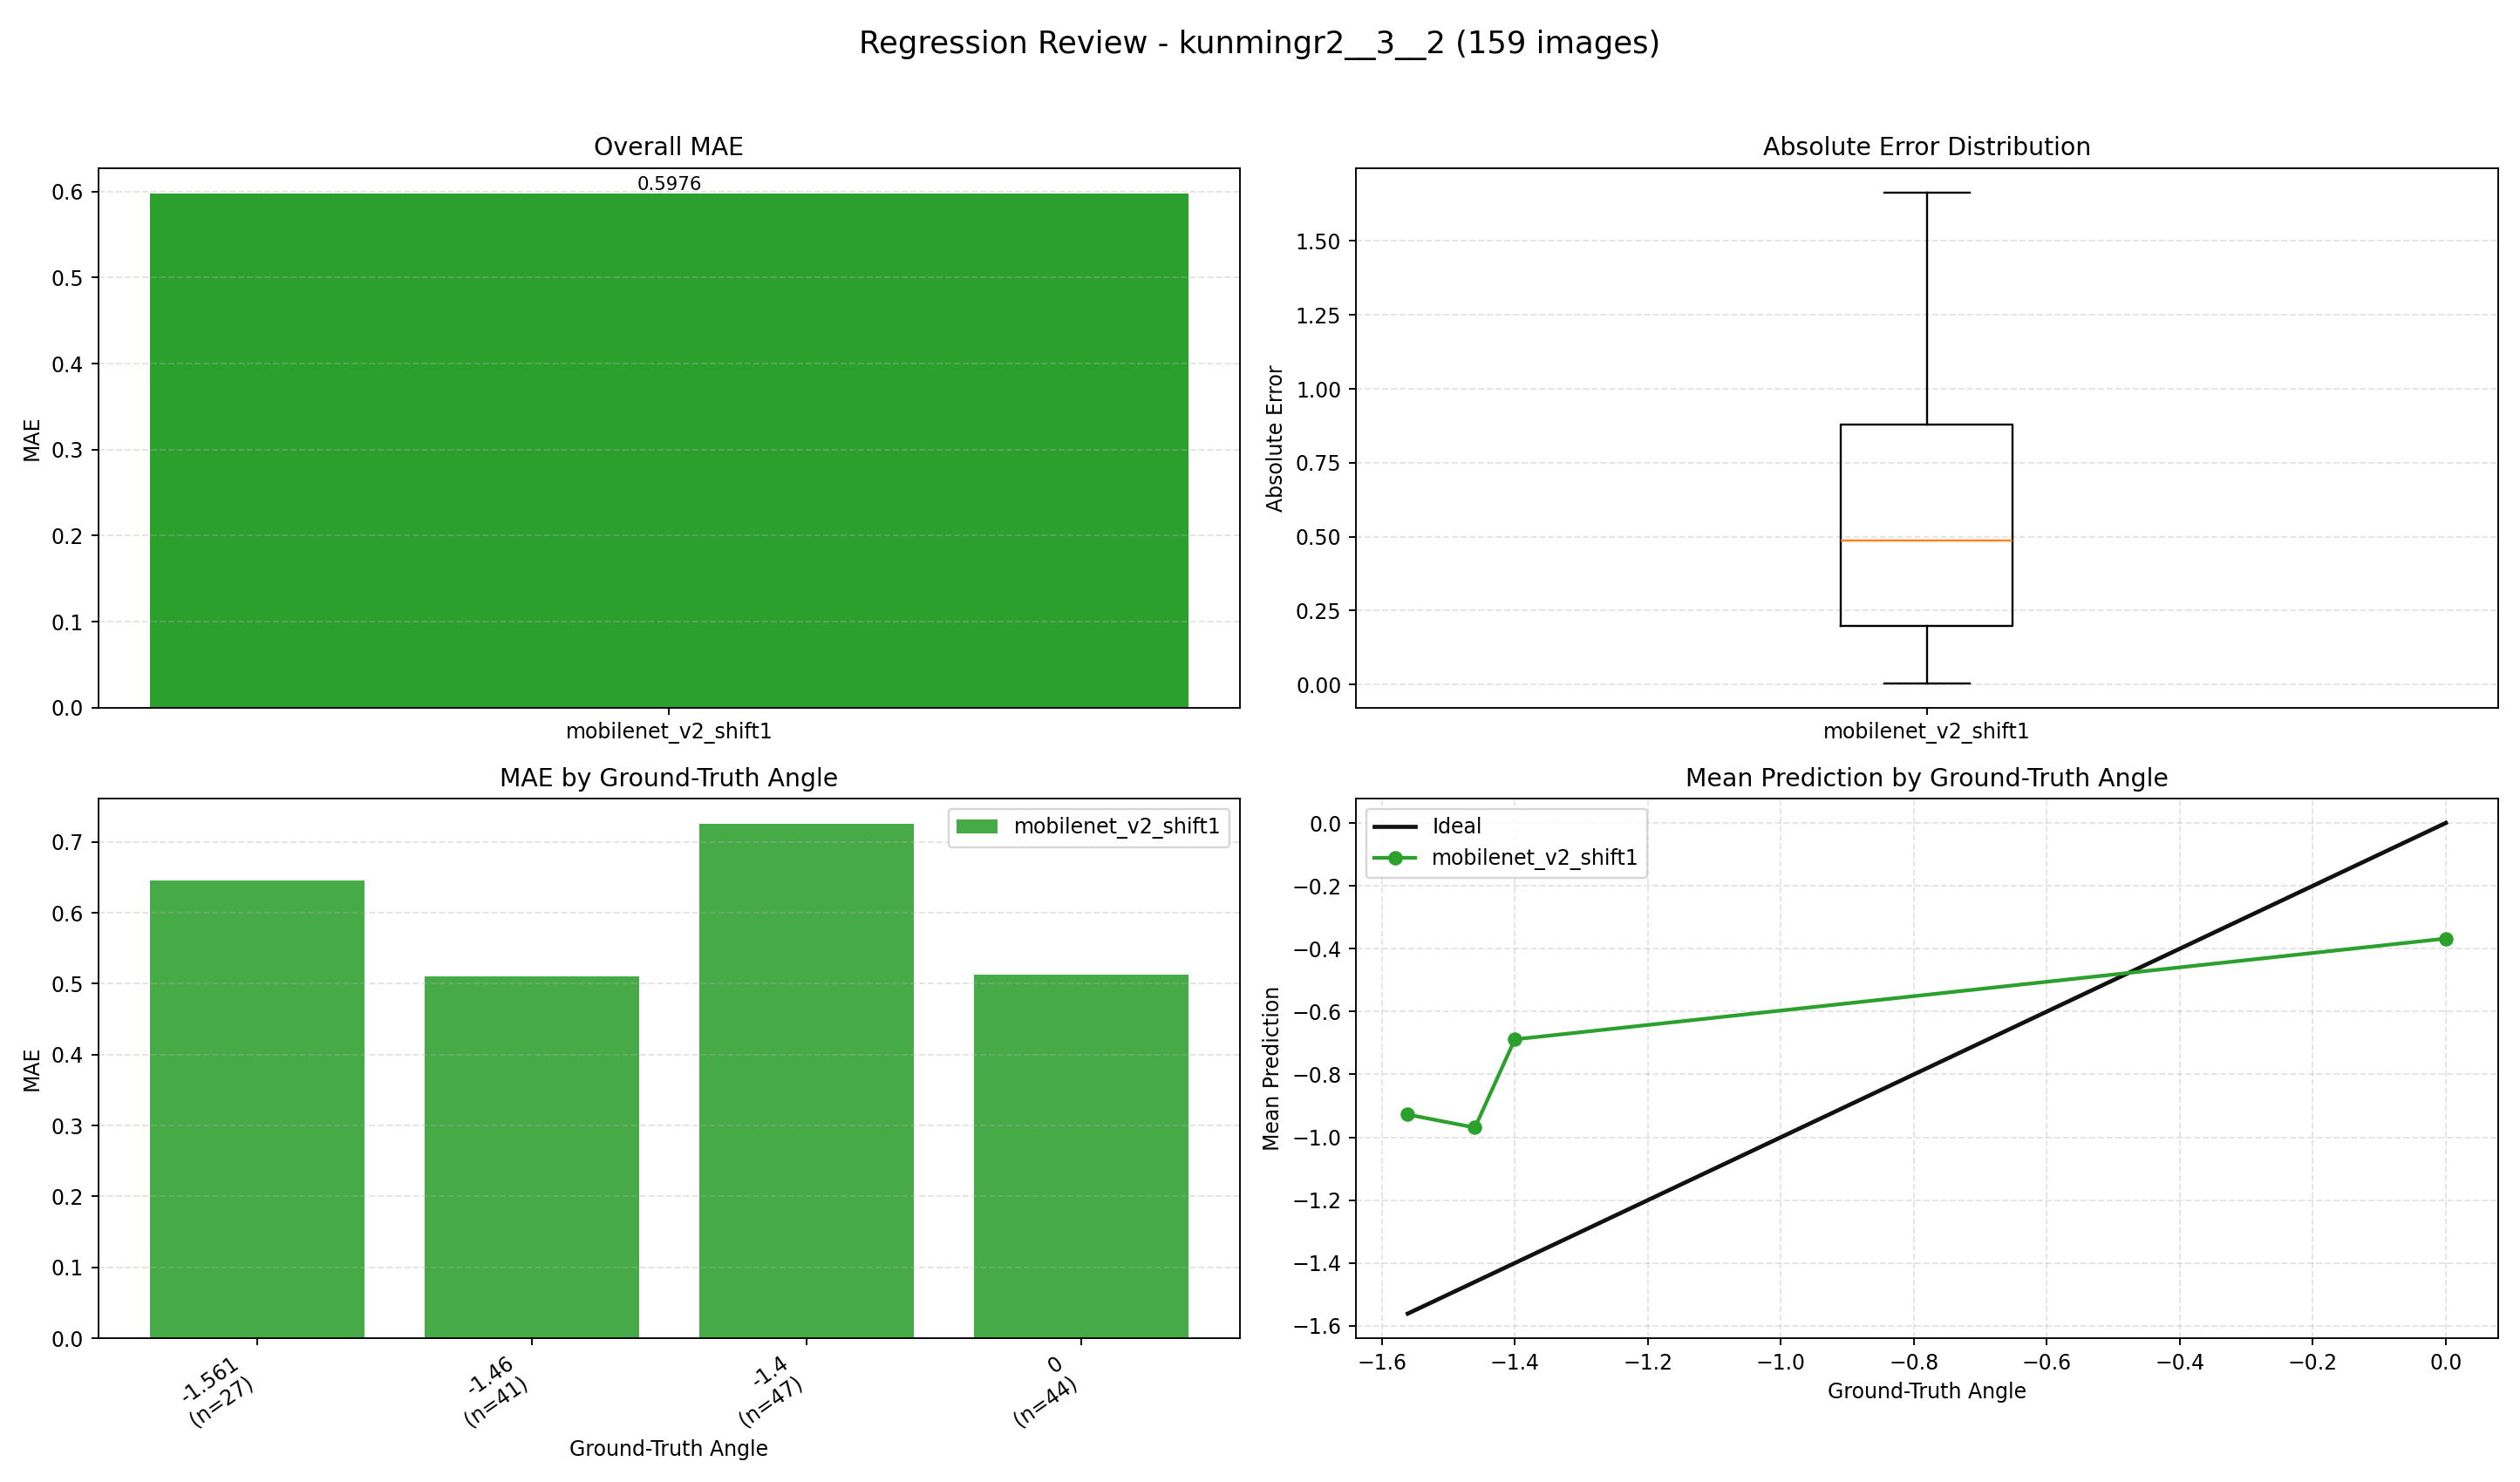

Values plotted in this chart, from the file beside it:
index, image, groundTruth, mobilenet_v2_shift1, mobilenet_v2_shift1_abs_error
0, E:\桌面\kunmingr2\kunmingr2\3\2\0_0.0000.j…, 0.0, -0.4912, 0.4912
1, E:\桌面\kunmingr2\kunmingr2\3\2\1_-1.5610.…, -1.561, -0.03262, 1.528
2, E:\桌面\kunmingr2\kunmingr2\3\2\2_-1.5610.…, -1.561, -0.2497, 1.311
3, E:\桌面\kunmingr2\kunmingr2\3\2\3_-1.5610.…, -1.561, -1.496, 0.06474
4, E:\桌面\kunmingr2\kunmingr2\3\2\4_-1.5610.…, -1.561, -1.615, 0.0543
5, E:\桌面\kunmingr2\kunmingr2\3\2\5_-1.5610.…, -1.561, -0.6753, 0.8857
6, E:\桌面\kunmingr2\kunmingr2\3\2\6_-1.5610.…, -1.561, -1.669, 0.1075
7, E:\桌面\kunmingr2\kunmingr2\3\2\7_-1.5610.…, -1.561, -1.116, 0.4455
8, E:\桌面\kunmingr2\kunmingr2\3\2\8_-1.5610.…, -1.561, -1.242, 0.319
9, E:\桌面\kunmingr2\kunmingr2\3\2\9_-1.5610.…, -1.561, -1.331, 0.2295
10, E:\桌面\kunmingr2\kunmingr2\3\2\10_-1.5610…, -1.561, -1.486, 0.0751
11, E:\桌面\kunmingr2\kunmingr2\3\2\11_-1.5610…, -1.561, -0.7516, 0.8094
12, E:\桌面\kunmingr2\kunmingr2\3\2\12_-1.5610…, -1.561, -0.01647, 1.545
13, E:\桌面\kunmingr2\kunmingr2\3\2\13_-1.5610…, -1.561, -0.619, 0.942
14, E:\桌面\kunmingr2\kunmingr2\3\2\14_-1.5610…, -1.561, -0.0002013, 1.561
15, E:\桌面\kunmingr2\kunmingr2\3\2\15_-1.5610…, -1.561, -0.9485, 0.6125
16, E:\桌面\kunmingr2\kunmingr2\3\2\16_-1.5610…, -1.561, -0.1787, 1.382
17, E:\桌面\kunmingr2\kunmingr2\3\2\17_-1.5610…, -1.561, -0.2465, 1.314
18, E:\桌面\kunmingr2\kunmingr2\3\2\18_-1.5610…, -1.561, -1.321, 0.2401
19, E:\桌面\kunmingr2\kunmingr2\3\2\19_-1.5610…, -1.561, -1.337, 0.2238
20, E:\桌面\kunmingr2\kunmingr2\3\2\20_-1.5610…, -1.561, -1.316, 0.2447
21, E:\桌面\kunmingr2\kunmingr2\3\2\21_-1.5610…, -1.561, -1.014, 0.547
22, E:\桌面\kunmingr2\kunmingr2\3\2\22_-1.5610…, -1.561, -1.304, 0.2568
23, E:\桌面\kunmingr2\kunmingr2\3\2\23_-1.5610…, -1.561, -0.9035, 0.6575
24, E:\桌面\kunmingr2\kunmingr2\3\2\24_-1.5610…, -1.561, -1.256, 0.305
25, E:\桌面\kunmingr2\kunmingr2\3\2\25_-1.5610…, -1.561, -1.43, 0.131
26, E:\桌面\kunmingr2\kunmingr2\3\2\26_-1.5610…, -1.561, -0.8871, 0.6739
27, E:\桌面\kunmingr2\kunmingr2\3\2\27_-1.5610…, -1.561, -0.6026, 0.9584
28, E:\桌面\kunmingr2\kunmingr2\3\2\28_0.0000.…, 0.0, -0.2753, 0.2753
29, E:\桌面\kunmingr2\kunmingr2\3\2\29_0.0000.…, 0.0, 0.6935, 0.6935
30, E:\桌面\kunmingr2\kunmingr2\3\2\30_0.0000.…, 0.0, 0.525, 0.525
31, E:\桌面\kunmingr2\kunmingr2\3\2\31_0.0000.…, 0.0, 0.4613, 0.4613
32, E:\桌面\kunmingr2\kunmingr2\3\2\32_0.0000.…, 0.0, 0.1946, 0.1946
33, E:\桌面\kunmingr2\kunmingr2\3\2\33_0.0000.…, 0.0, 0.1608, 0.1608
34, E:\桌面\kunmingr2\kunmingr2\3\2\34_0.0000.…, 0.0, -0.2084, 0.2084
35, E:\桌面\kunmingr2\kunmingr2\3\2\35_0.0000.…, 0.0, -0.4578, 0.4578
36, E:\桌面\kunmingr2\kunmingr2\3\2\36_0.0000.…, 0.0, -0.4145, 0.4145
37, E:\桌面\kunmingr2\kunmingr2\3\2\37_0.0000.…, 0.0, -0.2684, 0.2684
38, E:\桌面\kunmingr2\kunmingr2\3\2\38_0.0000.…, 0.0, -0.3473, 0.3473
39, E:\桌面\kunmingr2\kunmingr2\3\2\39_0.0000.…, 0.0, -0.01836, 0.01836
40, E:\桌面\kunmingr2\kunmingr2\3\2\40_0.0000.…, 0.0, -0.5076, 0.5076
41, E:\桌面\kunmingr2\kunmingr2\3\2\41_0.0000.…, 0.0, -1.364, 1.364
42, E:\桌面\kunmingr2\kunmingr2\3\2\42_0.0000.…, 0.0, -0.8332, 0.8332
43, E:\桌面\kunmingr2\kunmingr2\3\2\43_0.0000.…, 0.0, -1.453, 1.453
44, E:\桌面\kunmingr2\kunmingr2\3\2\44_0.0000.…, 0.0, -0.7991, 0.7991
45, E:\桌面\kunmingr2\kunmingr2\3\2\45_0.0000.…, 0.0, -1.307, 1.307
46, E:\桌面\kunmingr2\kunmingr2\3\2\46_0.0000.…, 0.0, -0.963, 0.963
47, E:\桌面\kunmingr2\kunmingr2\3\2\47_0.0000.…, 0.0, -1.23, 1.23
48, E:\桌面\kunmingr2\kunmingr2\3\2\48_-1.4000…, -1.4, -0.7065, 0.6935
49, E:\桌面\kunmingr2\kunmingr2\3\2\49_-1.4000…, -1.4, 0.1542, 1.554
50, E:\桌面\kunmingr2\kunmingr2\3\2\50_-1.4000…, -1.4, -0.6392, 0.7608
51, E:\桌面\kunmingr2\kunmingr2\3\2\51_-1.4000…, -1.4, 0.2641, 1.664
52, E:\桌面\kunmingr2\kunmingr2\3\2\52_-1.4000…, -1.4, 0.07354, 1.474
53, E:\桌面\kunmingr2\kunmingr2\3\2\53_-1.4000…, -1.4, -1.35, 0.05048
54, E:\桌面\kunmingr2\kunmingr2\3\2\54_-1.4000…, -1.4, -1.335, 0.06468
55, E:\桌面\kunmingr2\kunmingr2\3\2\55_-1.4000…, -1.4, -0.7053, 0.6947
56, E:\桌面\kunmingr2\kunmingr2\3\2\56_-1.4000…, -1.4, -0.9401, 0.4599
57, E:\桌面\kunmingr2\kunmingr2\3\2\57_-1.4000…, -1.4, -1.454, 0.05434
58, E:\桌面\kunmingr2\kunmingr2\3\2\58_-1.4000…, -1.4, -1.185, 0.2148
59, E:\桌面\kunmingr2\kunmingr2\3\2\59_-1.4000…, -1.4, -1.313, 0.08683
... 99 more rows
